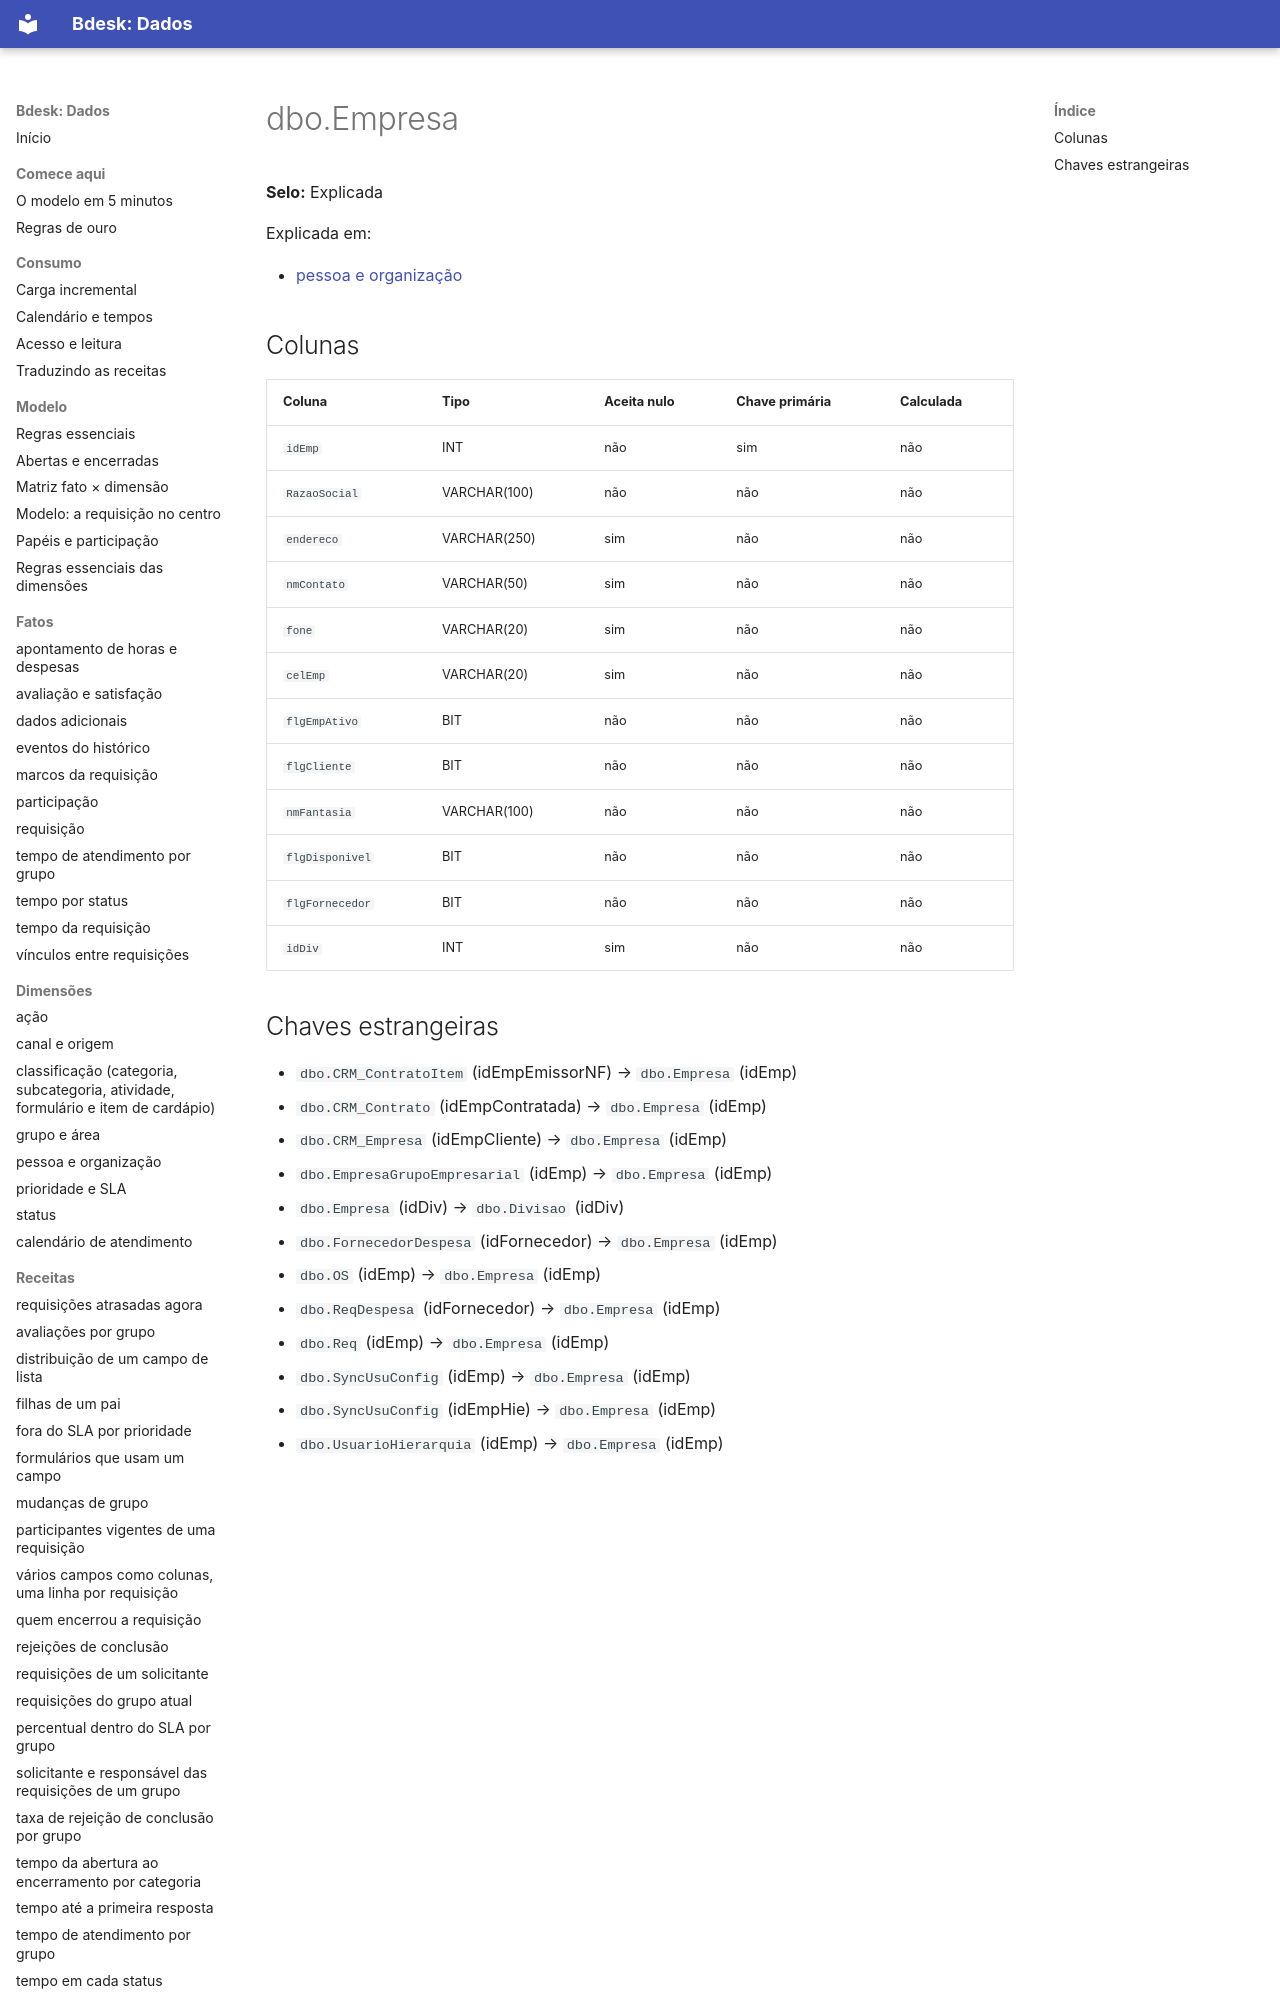

repository: bdeskapp/dados · page: dicionario/dbo-empresa/index.html · generator: mkdocs

---
gerado: sincronizacao
---

# dbo.Empresa

**Selo:** Explicada

Explicada em:

- [pessoa e organização](../dimensoes/pessoa-organizacao.md)

## Colunas

| Coluna | Tipo | Aceita nulo | Chave primária | Calculada |
|---|---|---|---|---|
| `idEmp` | INT | não | sim | não |
| `RazaoSocial` | VARCHAR(100) | não | não | não |
| `endereco` | VARCHAR(250) | sim | não | não |
| `nmContato` | VARCHAR(50) | sim | não | não |
| `fone` | VARCHAR(20) | sim | não | não |
| `celEmp` | VARCHAR(20) | sim | não | não |
| `flgEmpAtivo` | BIT | não | não | não |
| `flgCliente` | BIT | não | não | não |
| `nmFantasia` | VARCHAR(100) | não | não | não |
| `flgDisponivel` | BIT | não | não | não |
| `flgFornecedor` | BIT | não | não | não |
| `idDiv` | INT | sim | não | não |
